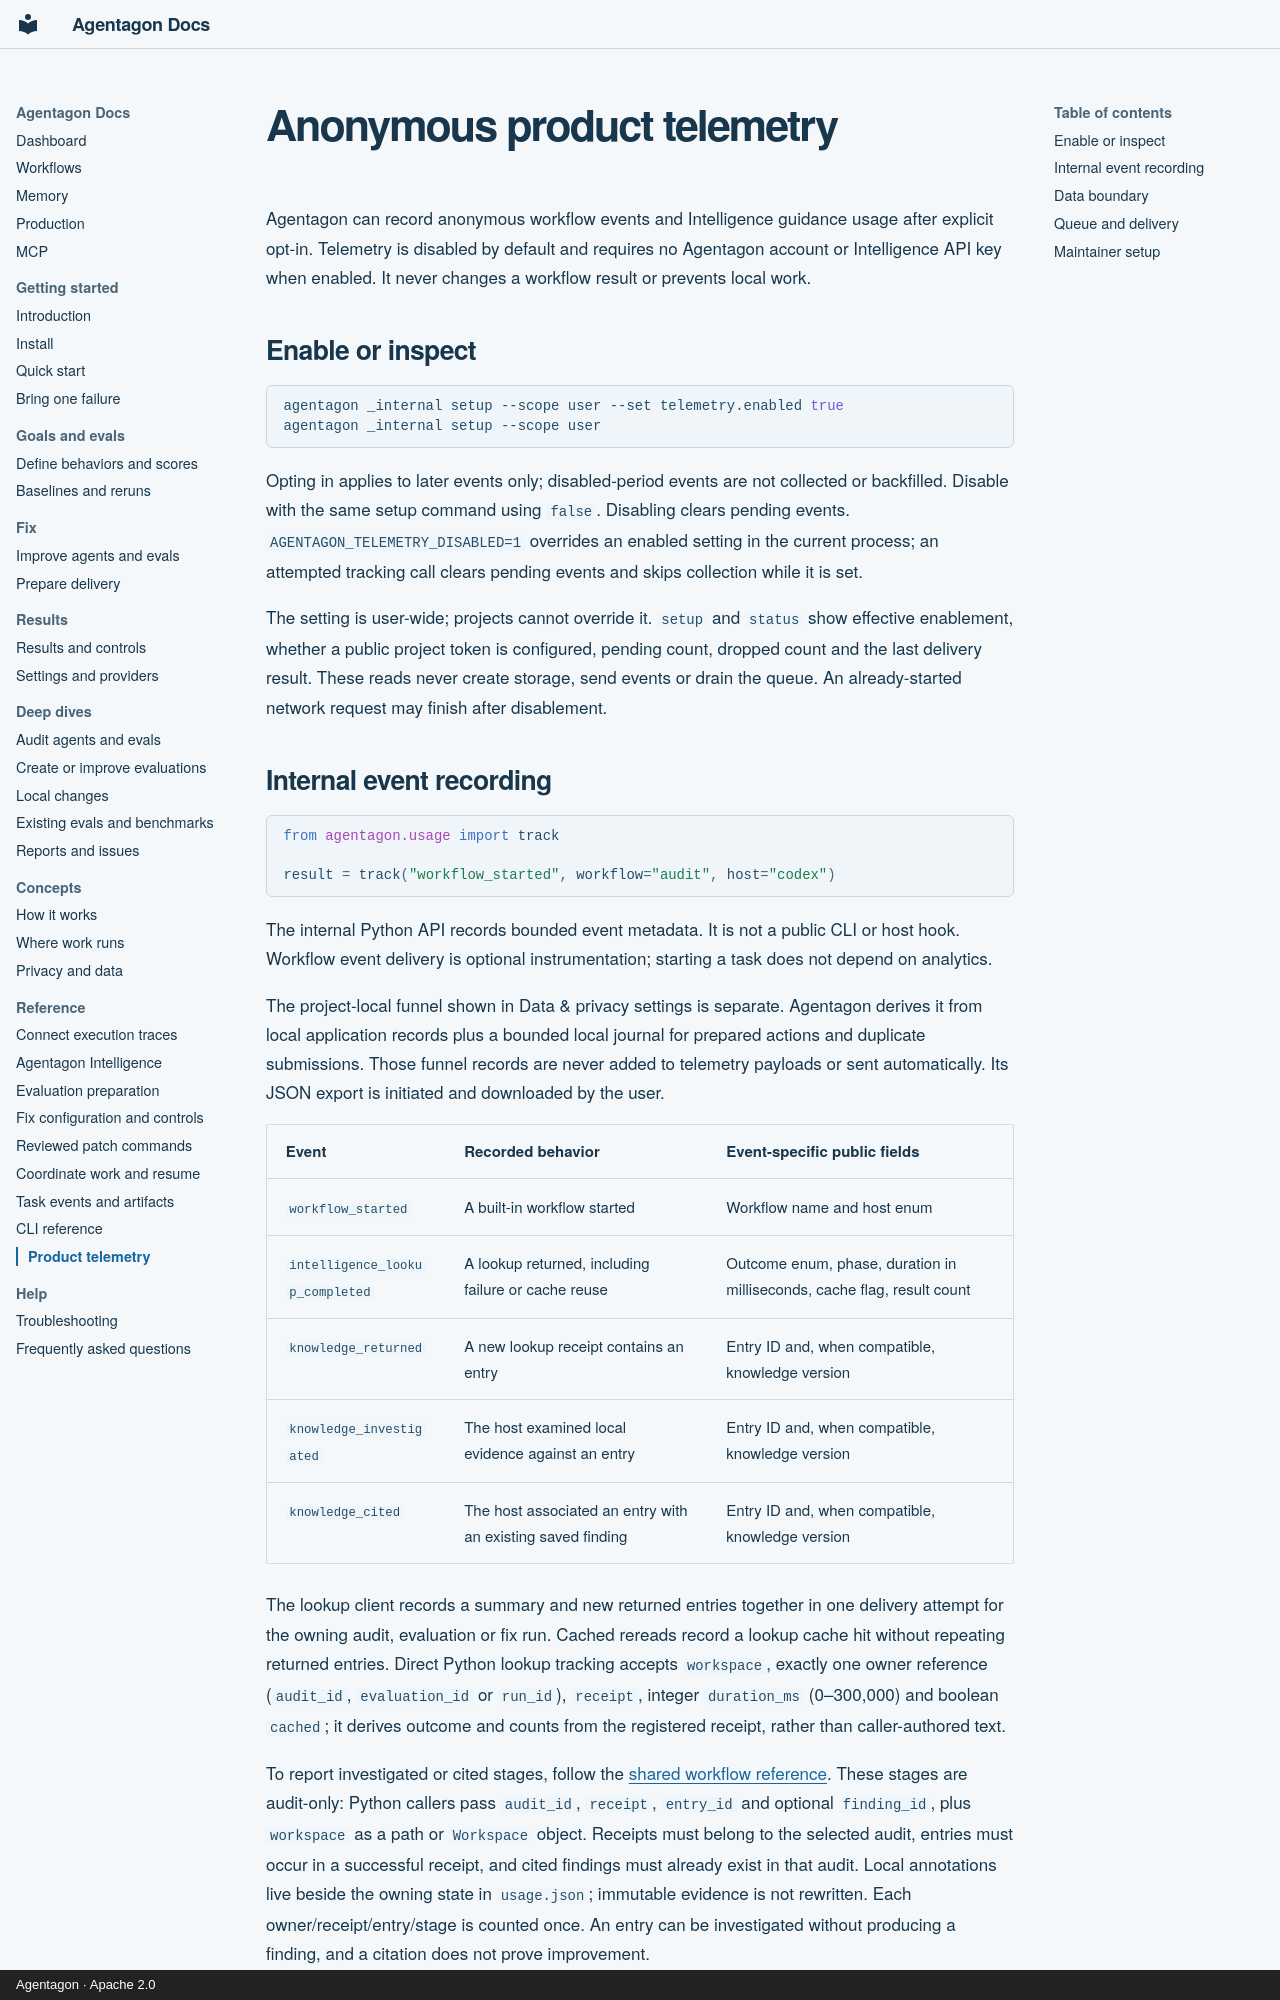

repository: agentagon/agentagon · page: telemetry/index.html · generator: mkdocs · copyright: Agentagon · Apache 2.0

# Anonymous product telemetry

Agentagon can record anonymous workflow events and Intelligence guidance usage after explicit opt-in. Telemetry is disabled by default and requires no Agentagon account or Intelligence API key when enabled. It never changes a workflow result or prevents local work.

## Enable or inspect

```sh
agentagon _internal setup --scope user --set telemetry.enabled true
agentagon _internal setup --scope user
```

Opting in applies to later events only; disabled-period events are not collected or backfilled. Disable with the same setup command using `false`. Disabling clears pending events. `AGENTAGON_TELEMETRY_DISABLED=1` overrides an enabled setting in the current process; an attempted tracking call clears pending events and skips collection while it is set.

The setting is user-wide; projects cannot override it. `setup` and `status` show effective enablement, whether a public project token is configured, pending count, dropped count and the last delivery result. These reads never create storage, send events or drain the queue. An already-started network request may finish after disablement.

## Internal event recording

```python
from agentagon.usage import track

result = track("workflow_started", workflow="audit", host="codex")
```

The internal Python API records bounded event metadata. It is not a public CLI or host hook. Workflow event delivery is optional instrumentation; starting a task does not depend on analytics.

The project-local funnel shown in Data & privacy settings is separate. Agentagon derives it from local application records plus a bounded local journal for prepared actions and duplicate submissions. Those funnel records are never added to telemetry payloads or sent automatically. Its JSON export is initiated and downloaded by the user.

| Event | Recorded behavior | Event-specific public fields |
|---|---|---|
| `workflow_started` | A built-in workflow started | Workflow name and host enum |
| `intelligence_lookup_completed` | A lookup returned, including failure or cache reuse | Outcome enum, phase, duration in milliseconds, cache flag, result count |
| `knowledge_returned` | A new lookup receipt contains an entry | Entry ID and, when compatible, knowledge version |
| `knowledge_investigated` | The host examined local evidence against an entry | Entry ID and, when compatible, knowledge version |
| `knowledge_cited` | The host associated an entry with an existing saved finding | Entry ID and, when compatible, knowledge version |

The lookup client records a summary and new returned entries together in one delivery attempt for the owning audit, evaluation or fix run. Cached rereads record a lookup cache hit without repeating returned entries. Direct Python lookup tracking accepts `workspace`, exactly one owner reference (`audit_id`, `evaluation_id` or `run_id`), `receipt`, integer `duration_ms` (0–300,000) and boolean `cached`; it derives outcome and counts from the registered receipt, rather than caller-authored text.

To report investigated or cited stages, follow the [shared workflow reference](../src/agentagon/workflows/audit/references/telemetry.md). These stages are audit-only: Python callers pass `audit_id`, `receipt`, `entry_id` and optional `finding_id`, plus `workspace` as a path or `Workspace` object. Receipts must belong to the selected audit, entries must occur in a successful receipt, and cited findings must already exist in that audit. Local annotations live beside the owning state in `usage.json`; immutable evidence is not rewritten. Each owner/receipt/entry/stage is counted once. An entry can be investigated without producing a finding, and a citation does not prove improvement.
